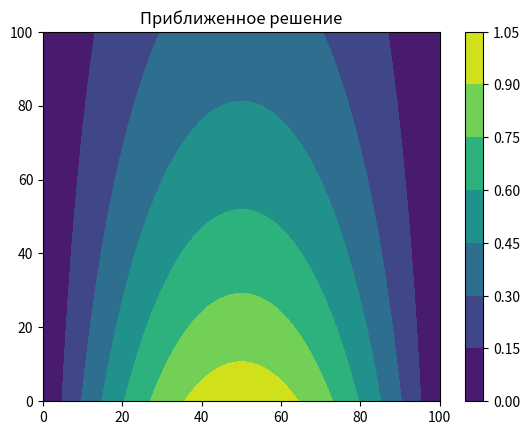
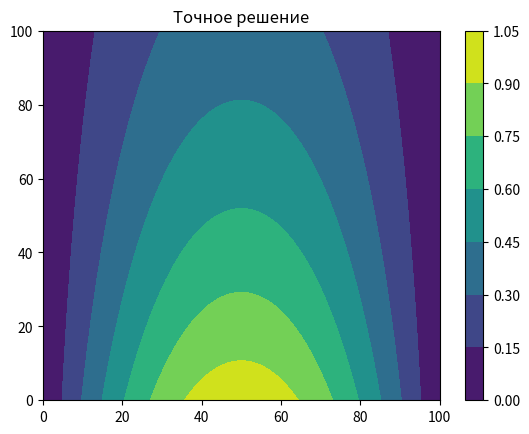
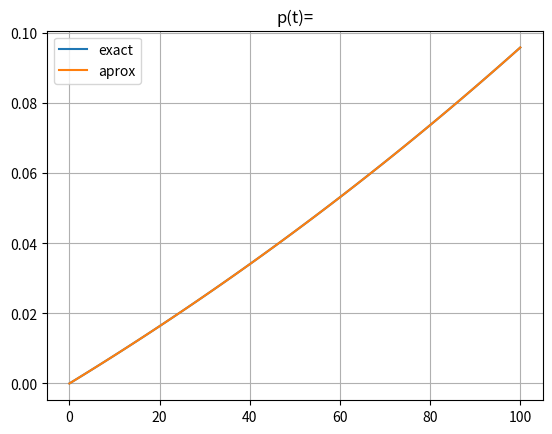
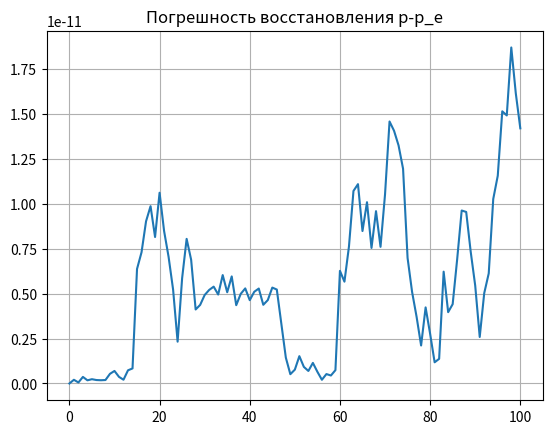

These charts were generated, in order, by the following Python code:
import numpy as np; import matplotlib.pyplot as plt;
L=1; T=0.1; J=100; N=100; mu1=0; mu2=0
tau=T/J; h=L/N; r=2*h**2/tau; c=2+r
u=np.zeros((J+1, N+1)); x=np.linspace(0, L, N+1); t=np.linspace(0, T, J+1)
u[0,:]=np.sin(np.pi * x); p_e = np.exp(2*t)*np.sin(np.pi/4*t); phi = np.zeros(J+1)
for j in range(J):
    A=-1.; B=c-h**2*p_e[j]; C=-1.
    xi=np.zeros(N+1); eta=np.zeros(N+1); xi[1]=0; eta[1]=mu1
    for i in range(1, N):
        xi[i+1]= -C / (A*xi[i] + B)
        eta[i+1]= (r*u[j][i]+(u[j][i+1]-2.*u[j][i]+u[j][i-1] + h**2*p_e[j+1]*u[j][i]) - A*eta[i]) / (A*xi[i] + B)
    u[j+1][N]=mu2
    for i in range(N - 1, -1, -1): u[j+1][i]=xi[i+1]*u[j+1][i+1]+eta[i+1]
    u[j+1][0]=mu1

x_ = 0.5
n = int(round(x_ / h))
phi = u[:, n]

y=np.zeros((J+1, N+1)); z=np.zeros(N+1); v=np.zeros(N+1); p=np.zeros(J+1)
y[0,:]=u[0,:]
p[0]=p_e[0]
for j in range(J):
    A=-1.; B=c-h**2*p[j]; C=-1.; z[N]=mu2; v[N]=0
    xi_z=np.zeros(N+1); eta_z=np.zeros(N+1); xi_z[1]=0; eta_z[1]=mu1
    xi_v=np.zeros(N+1); eta_v=np.zeros(N+1); xi_v[1]=0;   eta_v[1]=0
    for i in range(1, N):
        xi_z[i+1]= -C / (A*xi_z[i] + B)
        eta_z[i+1]= (r*y[j][i]+(y[j][i+1]-2.*y[j][i]+y[j][i-1]) - A*eta_z[i]) / (A*xi_z[i] + B)
        xi_v[i+1]= -C / (A*xi_v[i] + B)
        eta_v[i+1]= ( h**2*y[j][i] - A*eta_v[i]) / (A*xi_v[i] + B)
    
    for i in range(N - 1, -1, -1): 
        z[i]=xi_z[i+1]*z[i+1]+eta_z[i+1]; v[i]=xi_v[i+1]*v[i+1]+eta_v[i+1]
    if abs(v[n]) > 1e-12:
        p[j+1] = (phi[j+1] - z[n]) / v[n]
    else:
        p[j+1] = p[j]
    y[j+1,:] = z + p[j+1]*v; y[j+1,0]=mu1; y[j+1, N]=mu2

# Визуализация решения
im = plt.contourf(y)
plt.colorbar(im)
plt.title("Приближенное решение")

plt.figure()
im = plt.contourf(u)
plt.colorbar(im)
plt.title("Точное решение")

plt.figure()
plt.plot(p_e, label='exact')
plt.plot(p, label='aprox')
plt.legend()
plt.title("p(t)=")
plt.grid()

plt.figure()
plt.plot(abs(p-p_e))
plt.grid()
plt.title("Погрешность восстановления p-p_e")

plt.show()
